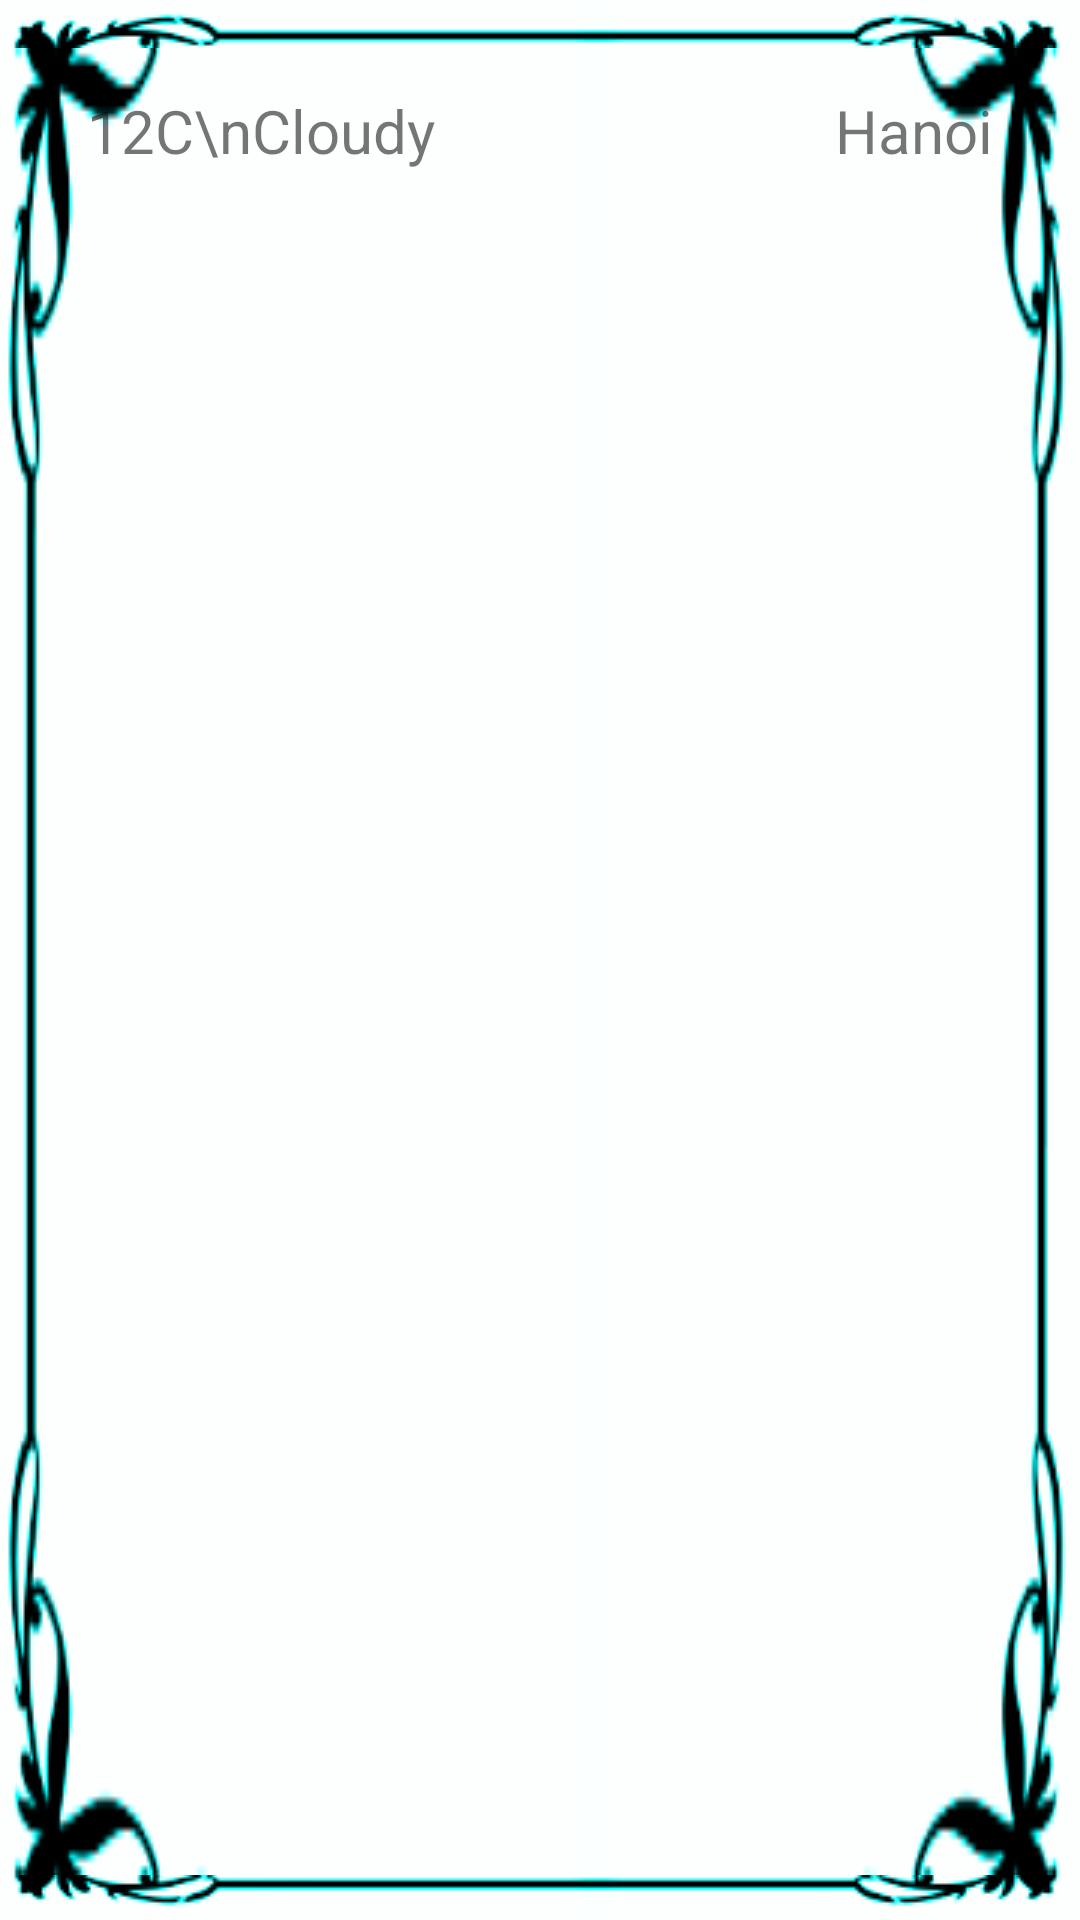

Write the Android layout XML for this screen, with the resource values it uses.
<!-- AndroidManifest.xml: application theme Theme.USTHWeather -->
<!-- res/layout/fragment_weather.xml -->
<?xml version="1.0" encoding="utf-8"?>
<LinearLayout xmlns:android="http://schemas.android.com/apk/res/android"
    xmlns:tools="http://schemas.android.com/tools"
    android:orientation="vertical"
    android:layout_marginLeft="20dp"
    android:layout_marginRight="20dp"
    android:layout_marginTop="20dp"
    android:layout_width="match_parent"
    android:layout_weight="1"
    android:layout_height="match_parent"

    tools:context=".WeatherFragment">

    <RelativeLayout
        android:layout_width="match_parent"
        android:layout_height="match_parent"
        android:orientation="horizontal"
        android:background="@drawable/frame">

        <TextView
            android:layout_width="wrap_content"
            android:layout_height="wrap_content"
            android:layout_alignParentLeft="true"
            android:layout_alignParentTop="true"
            android:textSize="20sp"
            android:text="12C\nCloudy" />

        <ImageView
            android:id="@+id/image"
            android:layout_width="200dp"
            android:layout_height="200dp"
            android:layout_centerInParent="true"
            android:src="@drawable/cloudy"/>

        <TextView
            android:layout_width="wrap_content"
            android:layout_height="wrap_content"
            android:gravity="right"
            android:layout_alignParentRight="true"
            android:layout_alignParentTop="true"
            android:textSize="20sp"
            android:text="Hanoi"/>
    </RelativeLayout>
</LinearLayout>
<!-- resources referenced by this layout -->
<resources>
  <style name="Theme.USTHWeather" parent="Theme.MaterialComponents.DayNight.NoActionBar">
          
          <item name="colorPrimary">@color/brighter_blue</item>
          <item name="colorPrimaryVariant">@color/bright_blue</item>
          <item name="colorOnPrimary">@color/white</item>
          
          <item name="colorSecondary">@color/teal_200</item>
          <item name="colorSecondaryVariant">@color/teal_700</item>
          <item name="colorOnSecondary">@color/black</item>
          
          <item name="android:statusBarColor" tools:targetApi="l">?attr/colorPrimaryVariant</item>
          
      </style>
  <!-- not gathered from this repository: default colours our renderer supplied (Android Studio template values) -->
  <color name="teal_200">#FF03DAC5</color>
  <color name="teal_700">#FF018786</color>
  <color name="black">#FF000000</color>
  <color name="white">#FFFFFFFF</color>
</resources>
